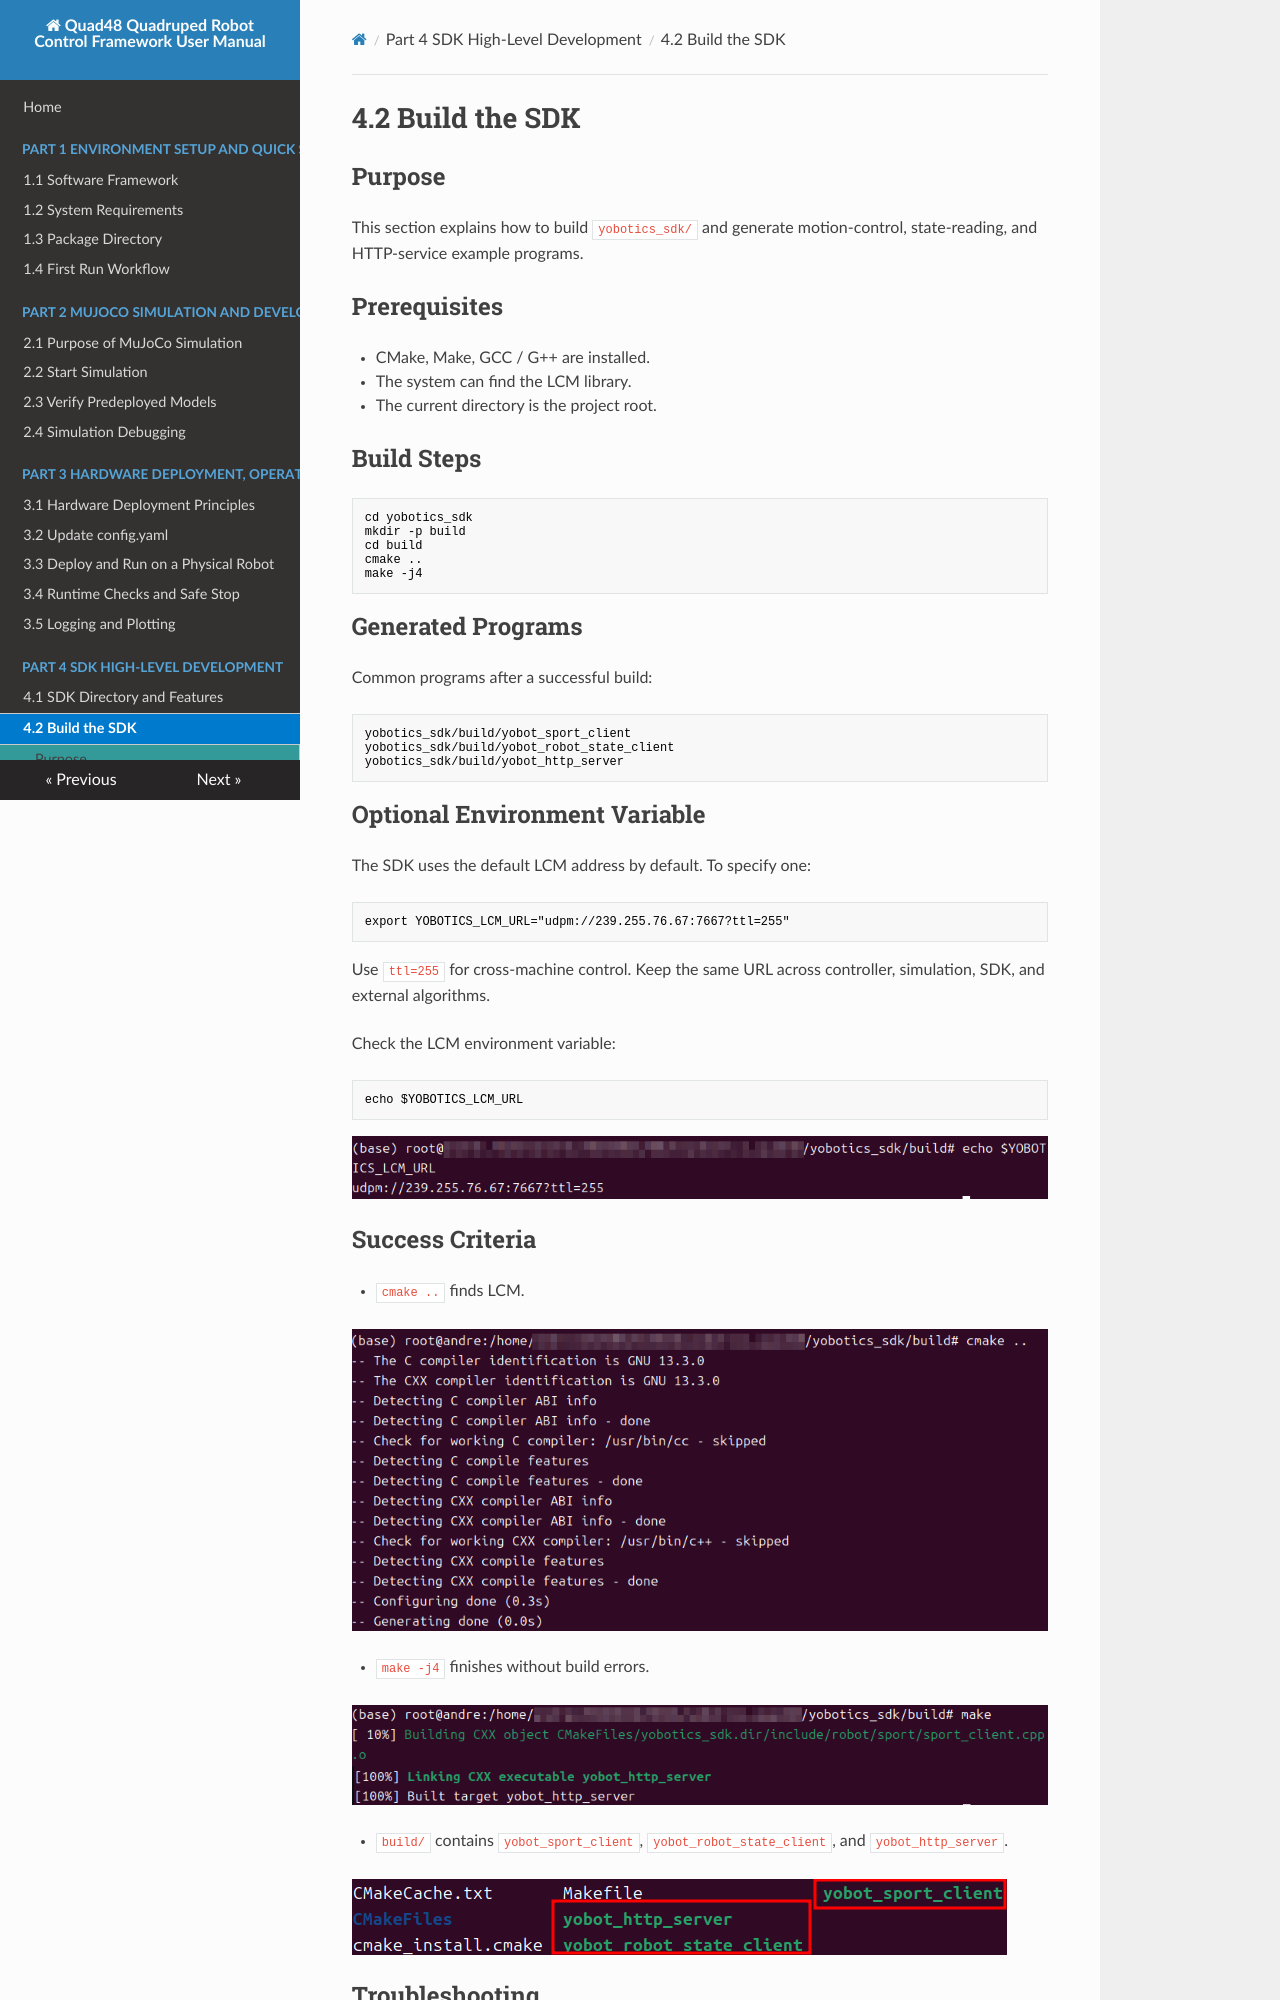

repository: YoboticsHub/yobotics_quad48 · page: part-4-sdk/2.build.html · generator: mkdocs

# 4.2 Build the SDK

## Purpose

This section explains how to build `yobotics_sdk/` and generate motion-control, state-reading, and HTTP-service example programs.

## Prerequisites

- CMake, Make, GCC / G++ are installed.
- The system can find the LCM library.
- The current directory is the project root.

## Build Steps

```bash
cd yobotics_sdk
mkdir -p build
cd build
cmake ..
make -j4
```

## Generated Programs

Common programs after a successful build:

```text
yobotics_sdk/build/yobot_sport_client
yobotics_sdk/build/yobot_robot_state_client
yobotics_sdk/build/yobot_http_server
```

## Optional Environment Variable

The SDK uses the default LCM address by default. To specify one:

```bash
export YOBOTICS_LCM_URL="udpm://239.255.76.67:7667?ttl=255"
```

Use `ttl=255` for cross-machine control. Keep the same URL across controller, simulation, SDK, and external algorithms.

Check the LCM environment variable:

```bash
echo $YOBOTICS_LCM_URL
```

![](image/1.png)

## Success Criteria

- `cmake ..` finds LCM.

![](image/res0.png)

- `make -j4` finishes without build errors.

![](image/res0.0.png)
![](image/res0.1.png)

- `build/` contains `yobot_sport_client`, `yobot_robot_state_client`, and `yobot_http_server`.

![](image/res.png)
